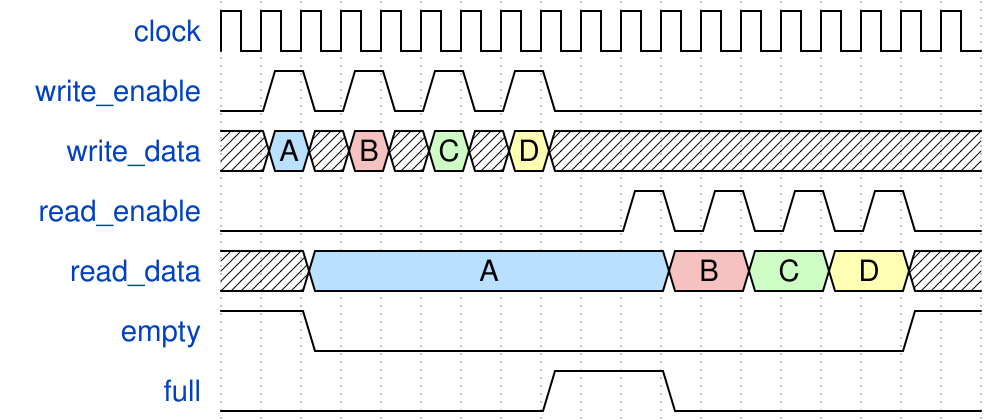

Reproduce this timing diagram as a WaveDrom spec.

{"signal": [
  { "name": "clock",        "wave": "p.................." },
  { "name": "write_enable", "wave": "010101010.........." },
  { "name": "write_data",   "wave": "x5x9x7x3x..........", "data":["A","B","C","D"] },
  { "name": "read_enable",  "wave": "0.........10101010." },
  { "name": "read_data",    "wave": "x.5........9.7.3.x.", "data":["A","B","C","D"] },
  { "name": "empty",        "wave": "1.0..............1." },
  { "name": "full",         "wave": "0.......1..0......." }
], "config":{"skin": "narrow"}}